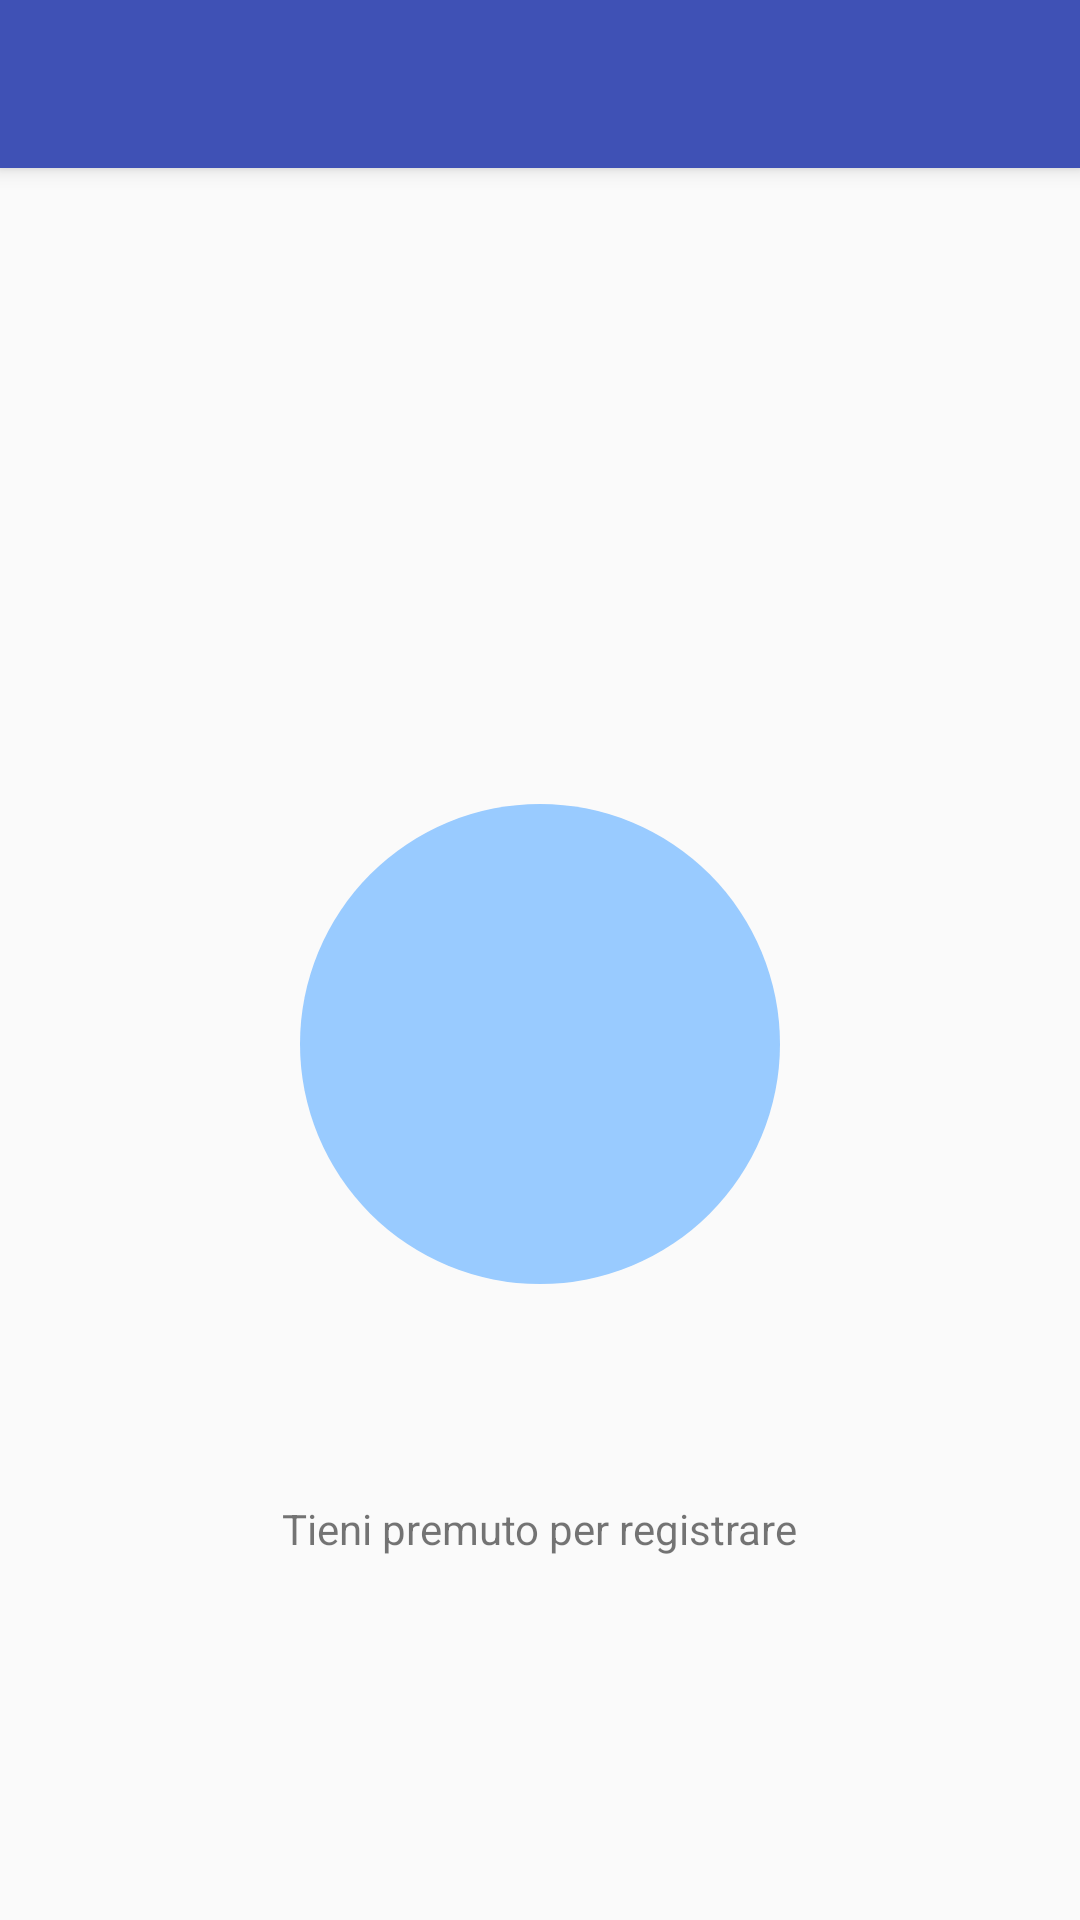

Write the Android layout XML for this screen, with the resource values it uses.
<!-- AndroidManifest.xml: activity theme NoTitleBar -->
<!-- res/layout/activity_microphone.xml -->
<?xml version="1.0" encoding="utf-8"?>
<LinearLayout xmlns:tools="http://schemas.android.com/tools"
    xmlns:android="http://schemas.android.com/apk/res/android"
    android:layout_width="match_parent"
    android:layout_height="match_parent"
    xmlns:app="http://schemas.android.com/apk/res-auto"
    android:orientation="vertical"
    tools:context=".MicrophoneActivity">

    <android.support.v7.widget.Toolbar
        android:id="@+id/my_toolbar_activity_mic"
        android:layout_width="match_parent"
        android:layout_height="?attr/actionBarSize"
        android:background="?attr/colorPrimary"
        android:elevation="4dp"
        android:theme="@style/ThemeOverlay.AppCompat.ActionBar"
        app:popupTheme="@style/ThemeOverlay.AppCompat.Light">

        <RelativeLayout
            android:layout_width="wrap_content"
            android:layout_height="wrap_content">

            <ImageView
                android:id="@+id/freccia_indietro"
                android:layout_width="wrap_content"
                android:layout_height="wrap_content"
                android:src="@drawable/ic_arrow_back_black_24dp"
                android:layout_alignParentLeft="true" />
        </RelativeLayout>

    </android.support.v7.widget.Toolbar>

    <RelativeLayout
        android:layout_width="match_parent"
        android:layout_height="match_parent">

        <ImageButton
            android:id="@+id/micImageButton"
            android:background="@drawable/rounded_image_button_microphone"
            android:layout_width="160dp"
            android:layout_height="160dp"
            android:layout_centerInParent="true"
            android:padding="20dp"
            android:scaleType="fitCenter"
            android:adjustViewBounds="true"
            android:src="@drawable/ic_mic_black_24dp" />

        <TextView
            android:layout_width="wrap_content"
            android:layout_height="wrap_content"
            android:layout_alignParentBottom="true"
            android:layout_centerHorizontal="true"
            android:layout_marginBottom="121dp"
            android:text="@string/stringRegistra" />

    </RelativeLayout>


</LinearLayout>
<!-- resources referenced by this layout -->
<resources>
  <!-- drawable rounded_image_button_microphone (drawable) -->
  <?xml version="1.0" encoding="utf-8"?>
  <selector
      xmlns:android="http://schemas.android.com/apk/res/android">
          <item android:state_pressed="true" android:drawable="@drawable/rounded_image_button_microphone_pressed" />
      <item>
          <shape xmlns:android="http://schemas.android.com/apk/res/android">
              <size android:height="80dp" android:width="80dp"></size>
              <solid android:color="#99CBFF" />
              <corners android:radius="80dp" />
          </shape>
      </item>
  </selector>
  <string name="stringRegistra">Tieni premuto per registrare</string>
  <style name="NoTitleBar" parent="AppTheme">
          <item name="windowNoTitle">true</item>
          <item name="windowActionBar">false</item>
      </style>
  <!-- drawable rounded_image_button_microphone_pressed (drawable) -->
  <?xml version="1.0" encoding="utf-8"?>
  <selector
      xmlns:android="http://schemas.android.com/apk/res/android">
      <item>
          <shape xmlns:android="http://schemas.android.com/apk/res/android">
              <size android:height="80dp" android:width="80dp"></size>
              <solid android:color="#FF0000" />
              <corners android:radius="80dp" />
          </shape>
      </item>
  </selector>
  <style name="AppTheme" parent="Theme.AppCompat.Light.DarkActionBar">
          
          <item name="colorPrimary">@color/colorPrimary</item>
          <item name="colorPrimaryDark">@color/colorPrimaryDark</item>
          <item name="colorAccent">@color/colorAccent</item>
      </style>
  <color name="colorPrimary">#3F51B5</color>
  <color name="colorPrimaryDark">#303F9F</color>
  <color name="colorAccent">#FF4081</color>
</resources>
